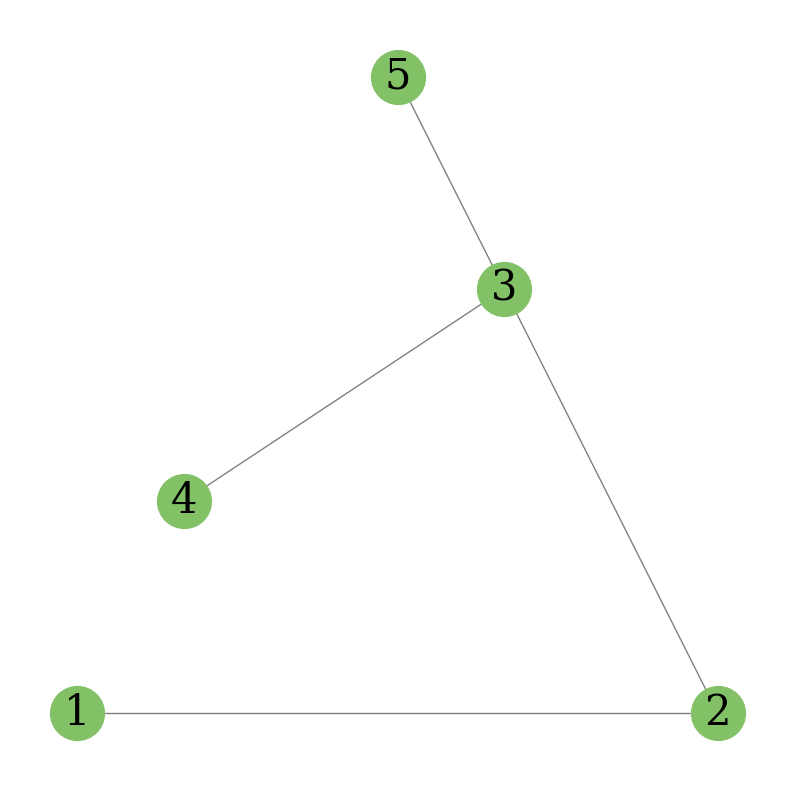

Reproduce this figure in Python.
import numpy as np
from scipy.linalg import sqrtm 
from scipy.special import softmax
import networkx as nx
from networkx.algorithms.community.modularity_max import greedy_modularity_communities
import matplotlib.pyplot as plt
from matplotlib import animation
#----------------------------------------------------------------------------#
#=================  Message Passing as Matrix Multiplication  ===============#
# adjacency matrix
A = np.array([[0, 1, 0, 0, 0], 
              [1, 0, 1, 0, 0],
              [0, 1, 0, 1, 1], 
              [0, 0, 1, 0, 0], 
              [0, 0, 1, 0, 0]])

# feature vector
feats = np.arange(A.shape[0]).reshape((-1,1))+1

# matrix multiplication between the adjacency matrix and the feature vector
H = A @ feats
''' 
A) The feature vector (Graph Signal) supported by a Graph structure:
    
                         (5)
                          |
                          |
                 (4)-----(3)     
                          |
                          |
             (1)---------(2)         

    The multiplication of the adjacency matrix and the feature vector is :
        - a way to mask out all the values, 
        - except the ones that node i has a connection with.
    
    e.g. First row (corresponding to node 1): 
        - Every element of the feature vector is multiplied by zero, 
        - except the value corresponding to node 2, which is node's 1 only graph connection.
    
        [0 1 0 0 0]   [1]     [(0)(1) + (1)(2) + (0)(3) + (0)(4) + (0)(5)]     [2]  
        [1 0 1 0 0]   [2]     [(1)(1) + (0)(2) + (1)(3) + (0)(4) + (0)(5)]     [4]
        [0 1 0 1 1] * [3]  =  [(0)(1) + (1)(2) + (0)(3) + (1)(4) + (1)(5)]  =  [11]
        [0 0 1 0 0]   [4]     [(0)(1) + (0)(2) + (1)(3) + (0)(4) + (0)(5)]     [3]
        [0 0 1 0 0]   [5]     [(0)(1) + (0)(2) + (1)(3) + (0)(4) + (0)(5)]     [3]
    
    The final result of this operation:
        - a new feature vector (with the same shape as the original)
        - but now each value represents the sum of the connected neighbotrhoods of each node.
    
    This is a simple form of message passing:
        - message              : feature vectors,
        - aggregation function : sum.


B) Alternative aggregation function: Average
    - Divide each element of the result by the neighborhood size of the node.
    - Implementation by using the Degree matrix D:
        
        [1, 0, 0, 0, 0] 
        [0, 2, 0, 0, 0]
        [0, 0, 3, 0, 0]
        [0, 0, 0, 1, 0] 
        [0, 0, 0, 0, 1]
    
    1. Take the inverse of matrix D:
            
        [1, 0,   0,   0, 0] 
        [0, 0.5, 0,   0, 0]
        [0, 0,   0.3, 0, 0]
        [0, 0,   0,   1, 0] 
        [0, 0,   0,   0, 1]
            
    2. multiply the adjacency matrix with the inverse of D  (D^-1 A = Aavg):
            
        [0, 1, 0, 0, 0]     [1,   0,   0, 0, 0]    [  0,   1,   0,   0,   0]
        [1, 0, 1, 0, 0]     [0, 0.5,   0, 0, 0]    [0.5,   0, 0.5,   0,   0]
        [0, 1, 0, 1, 1]  *  [0,   0, 0.3, 0, 0]  = [  0, 0.3,   0, 0.3, 0.3]
        [0, 0, 1, 0, 0]     [0,   0,   0, 1, 0]    [  0,   0,   1,   0,   0] 
        [0, 0, 1, 0, 0]     [0,   0,   0, 0, 1]    [  0,   0,   1,   0,   0]
        
    In this way we effectively assign a weight to each edge in the adjacency matrix,
    such that each value in a row is divided by the neighborghood size of that row.
    
    If we use this matrix to multiply the feature vector: 
        - we still mask out the non-connections,
        - but also scale each value by the neighborhood size.
        - Thus we compute the average rather than the sum.
    
    [  0,   1,   0,   0,   0]   [1]     [(0)(1)   + (1)(2)   + (0)(3)   + (0)(4)   + (0)(5)]      [2]  
    [0.5,   0, 0.5,   0,   0]   [2]     [(0.5)(1) + (0)(2)   + (0.5)(3) + (0)(4)   + (0)(5)]      [2]
    [  0, 0.3,   0, 0.3, 0.3] * [3]  =  [(0)(1)   + (0.3)(2) + (0)(3)   + (0.3)(4) + (0.3)(5)]  = [3.3]
    [  0,   0,   1,   0,   0]   [4]     [(0)(1)   + (0)(2)   + (1)(3)   + (0)(4)   + (0)(5)]      [3]
    [  0,   0,   1,   0,   0]   [5]     [(0)(1)   + (0)(2)   + (1)(3)   + (0)(4)   + (0)(5)]      [3]

C) Self connections (relevant to GCNs):
    - Add edges from each node to itself, forming a new modified adjacency matrix.
    - The implication of this procedure is, when we perform the neighborhood 
      aggregation of messages we include each node's own value in that aggregation.
    - Self connections derive directly from the convolution operation in which 
      we also aggregate information from the central element.
    - The modified adjacency matrix is : 
        A_mod = A + I , where I is the identity matrix.
    - The scaling in this case is performed:
        D^1/2 A_mod D^1/2
        - by putting D^1/2 on the right side of A_mod we scale by the 
          neighborhood size of the destination node rather than the source node.
        - in other words:
            1. we just normalize the connections in the adjacency matrix by using the neighborhood sizes of both the
              source and the destination nodes 
            2. each message is scaled by the neighborhood size that the message is coming from (dj) in a weighted sum
               and then this overall weighted sum is scaled by 1 over the square root of the degree of node source i (di).
               
               A_mod(i,j) = A(i,j) 1/ sqrt(di dj)
               
'''
#==== Scale neighborhood sum by neighborhood size (i.e. average values) =====#
D = np.zeros(A.shape)
np.fill_diagonal(D, A.sum(axis=0))

D_inv = np.linalg.inv(D)

D_inv @ A

H_avg = D_inv @ A @ feats

#========================= Normalized Adjacency Matrix ======================#

g = nx.from_numpy_array(A)
A_mod = A + np.eye(g.number_of_nodes())

# D for A_mod:
D_mod = np.zeros_like(A_mod)
np.fill_diagonal(D_mod, A_mod.sum(axis=1).flatten())

# Inverse square root of D:
D_mod_invroot = np.linalg.inv(sqrtm(D_mod))


node_labels = {i: i+1 for i in range(g.number_of_nodes())}
pos = nx.planar_layout(g)

fig, ax = plt.subplots(figsize=(10,10))
nx.draw(g, pos, with_labels=True, 
        labels=node_labels, 
        node_color='#83C167', 
        ax=ax, edge_color='gray', node_size=1500, font_size=30, font_family='serif')
plt.savefig('simple_graph.png', bbox_inches='tight', transparent=True)

A_hat = D_mod_invroot @ A_mod @ D_mod_invroot

#========================== Diffusion mechanism =============================#
#=============== Application the adjacency matrix repeatedly ================#
'''
    Allow the Graph Signal to travel to more distant neighborhoods in the Graph,
    until it eventually reaches a steady state.
'''
H = np.zeros((g.number_of_nodes(), 1))
H[0,0] = 1 
iters = 10
results = [H.flatten()]
for i in range(iters):
    H = A_hat @ H
    results.append(H.flatten())

print(f"Initial signal input: {results[0]}")
print(f"Final signal output after running {iters} steps of message-passing:  {results[-1]}")

fig, ax = plt.subplots(figsize=(10, 10))
kwargs = {'cmap': 'hot', 'node_size': 1500, 'edge_color': 'gray', 'vmin': np.array(results).min(), 'vmax': np.array(results).max()*1.1}

def update(idx):
    ax.clear()
    colors = results[idx]
    nx.draw(g, pos, node_color=colors, ax=ax, **kwargs)
    ax.set_title(f"Iter={idx}", fontsize=20)

# writer = animation.FFMpegWriter(fps=20, metadata=dict(artist='Me'), bitrate=1800)
anim = animation.FuncAnimation(fig, update, frames=len(results), interval=1000, repeat=True)
# anim.save('diffusion.mp4',writer=writer, dpi=600, bitrate=-1,savefig_kwargs={'transparent': True, 'facecolor': 'none'})
